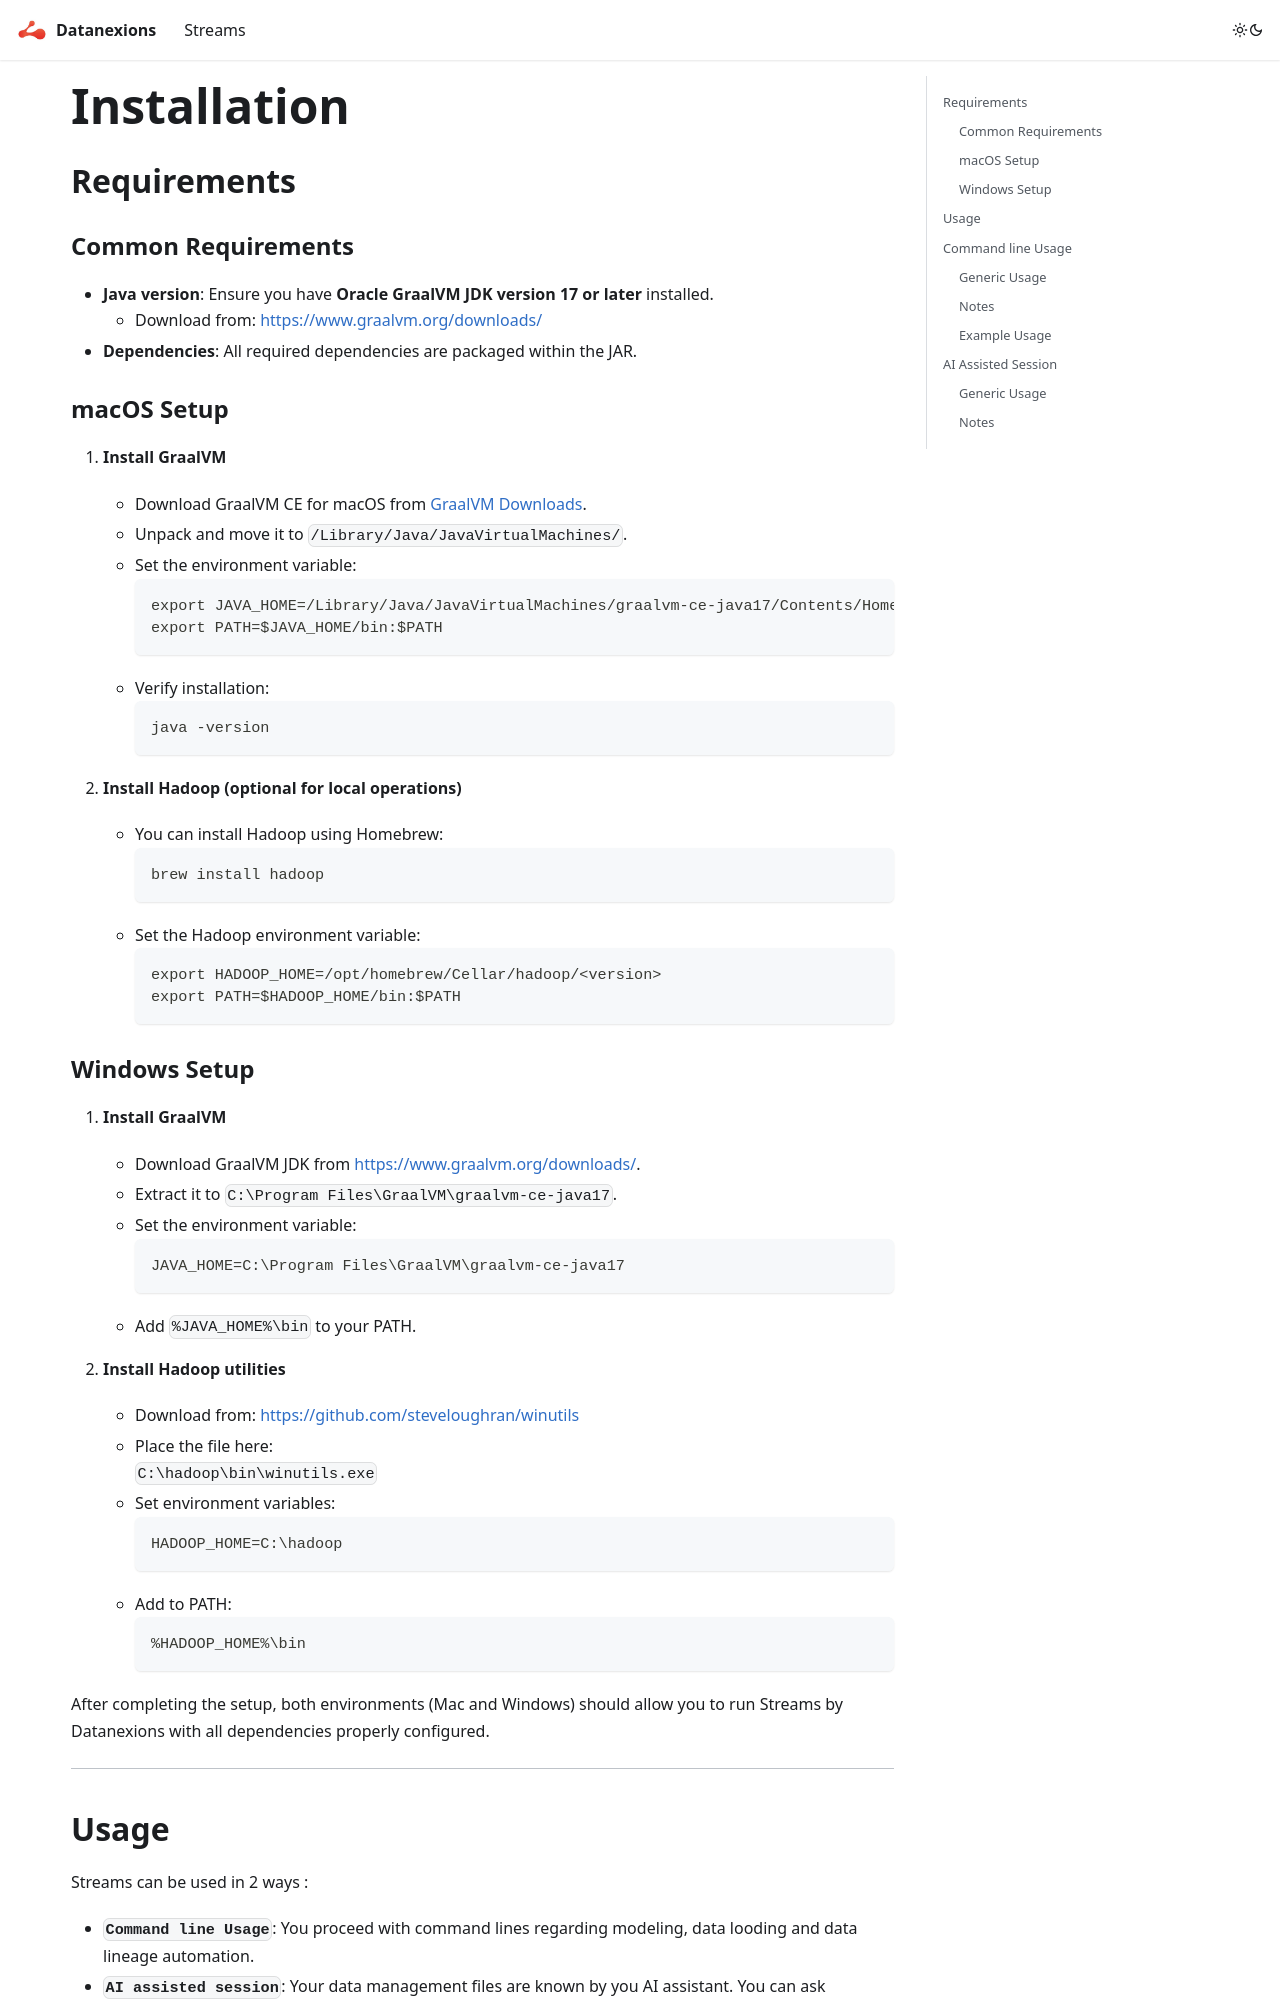

repository: Datanexions/documentation · page: docs/streams/installation/index.html · generator: docusaurus

# Installation

## Requirements

### Common Requirements
- **Java version**: Ensure you have **Oracle GraalVM JDK version 17 or later** installed.
    - Download from: [https://www.graalvm.org/downloads/](https://www.graalvm.org/downloads/)
- **Dependencies**: All required dependencies are packaged within the JAR.

### macOS Setup

1. **Install GraalVM**
    - Download GraalVM CE for macOS from [GraalVM Downloads](https://www.graalvm.org/downloads/).
    - Unpack and move it to `/Library/Java/JavaVirtualMachines/`.
    - Set the environment variable:
      ```bash
      export JAVA_HOME=/Library/Java/JavaVirtualMachines/graalvm-ce-java17/Contents/Home
      export PATH=$JAVA_HOME/bin:$PATH
      ```
    - Verify installation:
      ```bash
      java -version
      ```

2. **Install Hadoop (optional for local operations)**
    - You can install Hadoop using Homebrew:
      ```bash
      brew install hadoop
      ```
    - Set the Hadoop environment variable:
      ```bash
      export HADOOP_HOME=/opt/homebrew/Cellar/hadoop/<version>
      export PATH=$HADOOP_HOME/bin:$PATH
      ```


### Windows Setup

1. **Install GraalVM**
    - Download GraalVM JDK from [https://www.graalvm.org/downloads/](https://www.graalvm.org/downloads/).
    - Extract it to `C:\Program Files\GraalVM\graalvm-ce-java17`.
    - Set the environment variable:
      ```
      JAVA_HOME=C:\Program Files\GraalVM\graalvm-ce-java17
      ```
    - Add `%JAVA_HOME%\bin` to your PATH.

2. **Install Hadoop utilities**
    - Download from: [https://github.com/steveloughran/winutils](https://github.com/steveloughran/winutils)
    - Place the file here:  
      `C:\hadoop\bin\winutils.exe`
    - Set environment variables:
      ```
      HADOOP_HOME=C:\hadoop
      ```
    - Add to PATH:
      ```
      %HADOOP_HOME%\bin
      ```

After completing the setup, both environments (Mac and Windows) should allow you to run Streams by Datanexions with all dependencies properly configured.

---

## Usage
Streams can be used in 2 ways :
- **`Command line Usage`**: You proceed with command lines regarding modeling, data looding and data lineage automation.
- **`AI assisted session`**: Your data management files are known by you AI assistant. You can ask questions and be guided in designing you models and loading you data.


## Command line Usage
